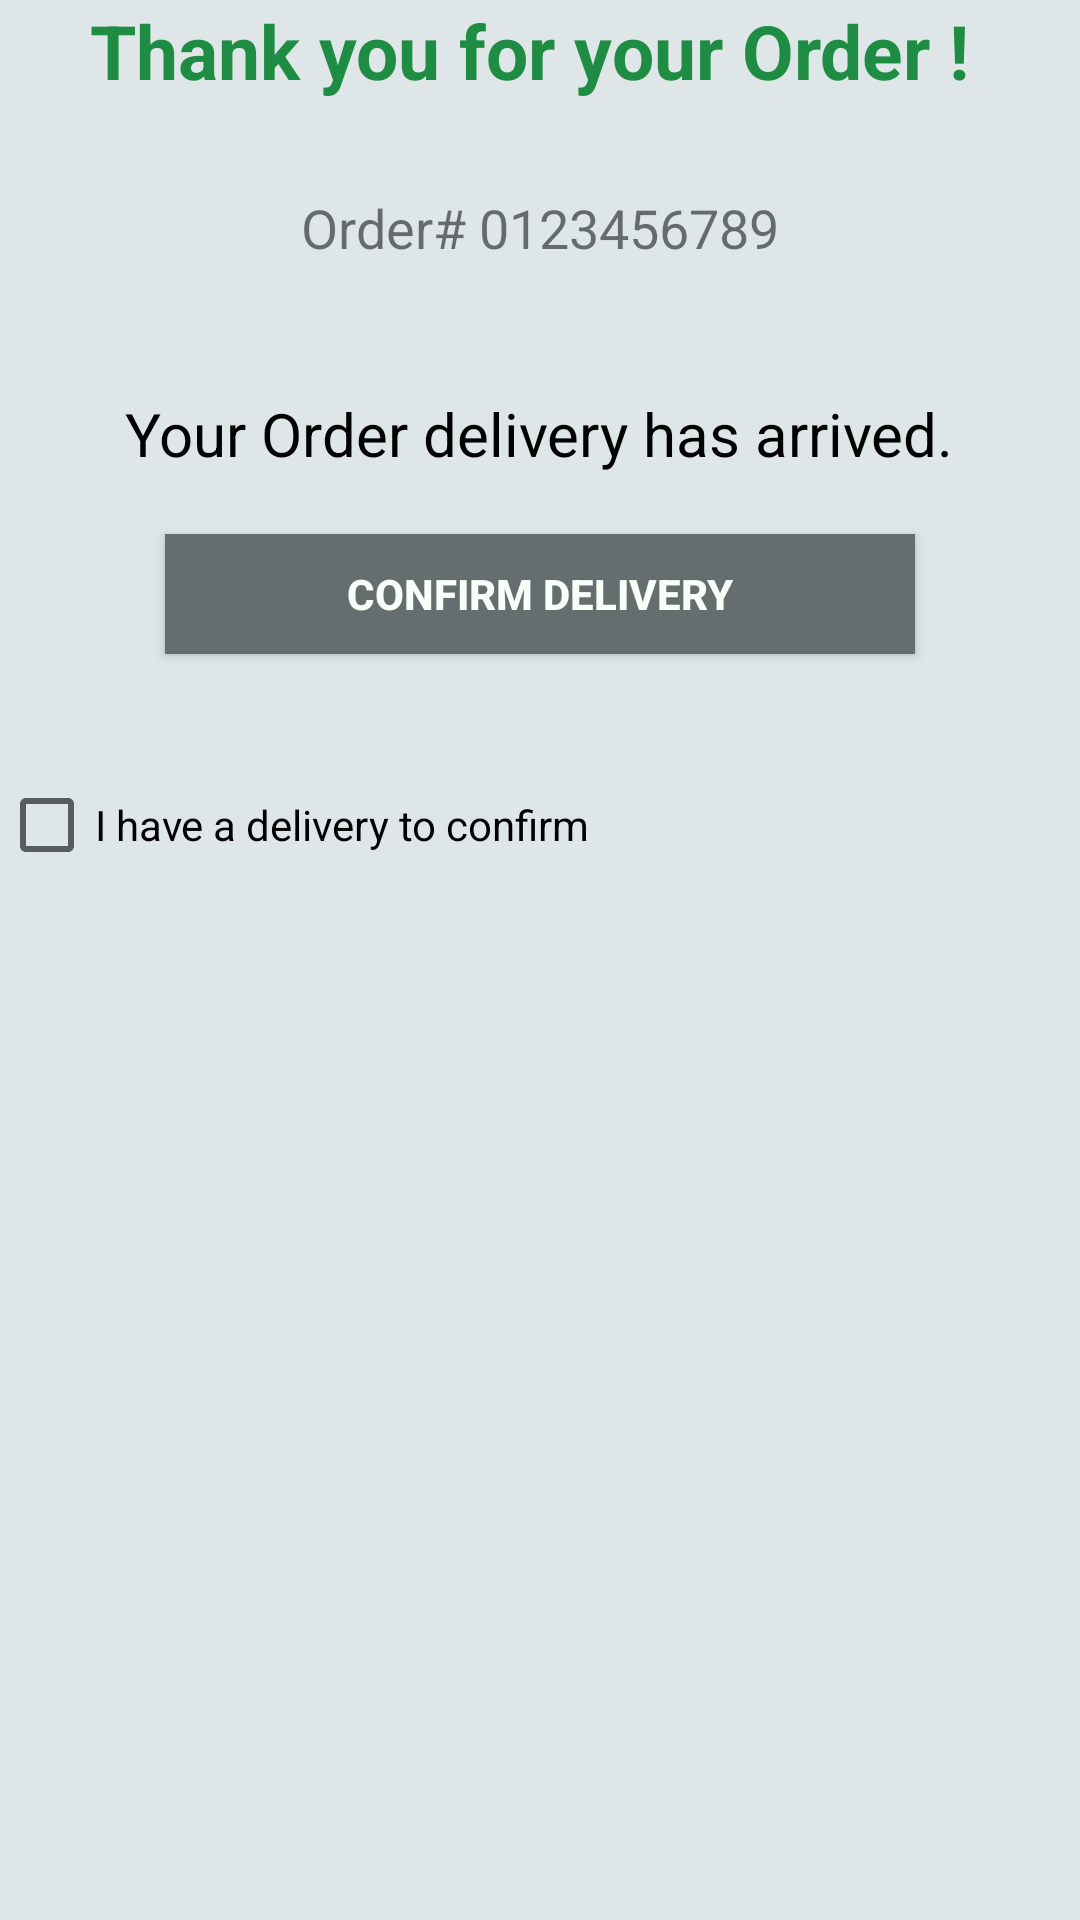

Write the Android layout XML for this screen, with the resource values it uses.
<!-- AndroidManifest.xml: application theme AppTheme -->
<!-- res/layout/activity_main.xml -->
<RelativeLayout xmlns:android="http://schemas.android.com/apk/res/android"
    xmlns:tools="http://schemas.android.com/tools" android:layout_width="match_parent"
    android:layout_height="match_parent" android:paddingLeft="@dimen/activity_horizontal_margin"
    android:paddingRight="@dimen/activity_horizontal_margin"
    android:paddingTop="@dimen/activity_vertical_margin"
    android:paddingBottom="@dimen/activity_vertical_margin" tools:context=".MainActivity"
    android:background="#ffdfe6e8">


    <TextView
        android:layout_width="wrap_content"
        android:layout_height="wrap_content"
        android:text="Thank you for your Order ! "
        android:id="@+id/textView"
        android:textStyle="bold"
        android:textColor="#ff1f8c43"
        android:textSize="25dp"
        android:layout_alignParentTop="true"
        android:layout_centerHorizontal="true" />

    <TextView
        android:layout_width="wrap_content"
        android:layout_height="wrap_content"
        android:text="Order# 0123456789"
        android:id="@+id/textView2"
        android:textSize="18dp"
        android:layout_below="@+id/textView"
        android:layout_centerHorizontal="true"
        android:layout_marginTop="30dp" />

    <TextView
        android:layout_width="wrap_content"
        android:layout_height="wrap_content"
        android:text="Your Order delivery has arrived."
        android:id="@+id/textView3"
        android:textSize="20dp"
        android:textColor="#ff000000"
        android:layout_marginTop="43dp"
        android:layout_below="@+id/textView2"
        android:layout_centerHorizontal="true" />

    <Button
        android:layout_width="250dp"
        android:layout_height="40dp"
        android:text="Confirm Delivery"
        android:id="@+id/buttonConfirmDelivery"
        android:layout_marginTop="20dp"
        android:layout_below="@+id/textView3"
        android:layout_centerHorizontal="true"
        android:background="#ff666d6f"
        android:textColor="#fff8fff9"
        android:textStyle="bold"
        android:onClick="btnConfirmDelivery"/>

    <CheckBox
        android:layout_width="wrap_content"
        android:layout_height="wrap_content"
        android:text="I have a delivery to confirm"
        android:id="@+id/chkBoxForceDelivery"
        android:layout_marginTop="41dp"
        android:onClick="chkBoxForceDelivery"
        android:checked="false"
        android:layout_below="@+id/buttonConfirmDelivery"
        android:layout_alignParentStart="true" />

</RelativeLayout>
<!-- resources referenced by this layout -->
<resources>
  <style name="AppTheme" parent="Theme.AppCompat.Light.DarkActionBar">
          <item name="actionBarStyle">@style/MyActionBar</item>
          
      </style>
  <style name="MyActionBar" parent="@style/Widget.AppCompat.Light.ActionBar.Solid.Inverse">
          <item name="background">@android:color/holo_blue_dark</item>
          <item name="titleTextStyle">@style/MyActionBarTitle</item>
          <item name="android:icon" app:swhoAsaction="ifRoom">@mipmap/ic_launcher</item>
      </style>
  <style name="MyActionBarTitle" parent="@style/TextAppearance.AppCompat.Widget.ActionBar.Title">
          <item name="android:textColor">@android:color/white</item>
      </style>
</resources>
